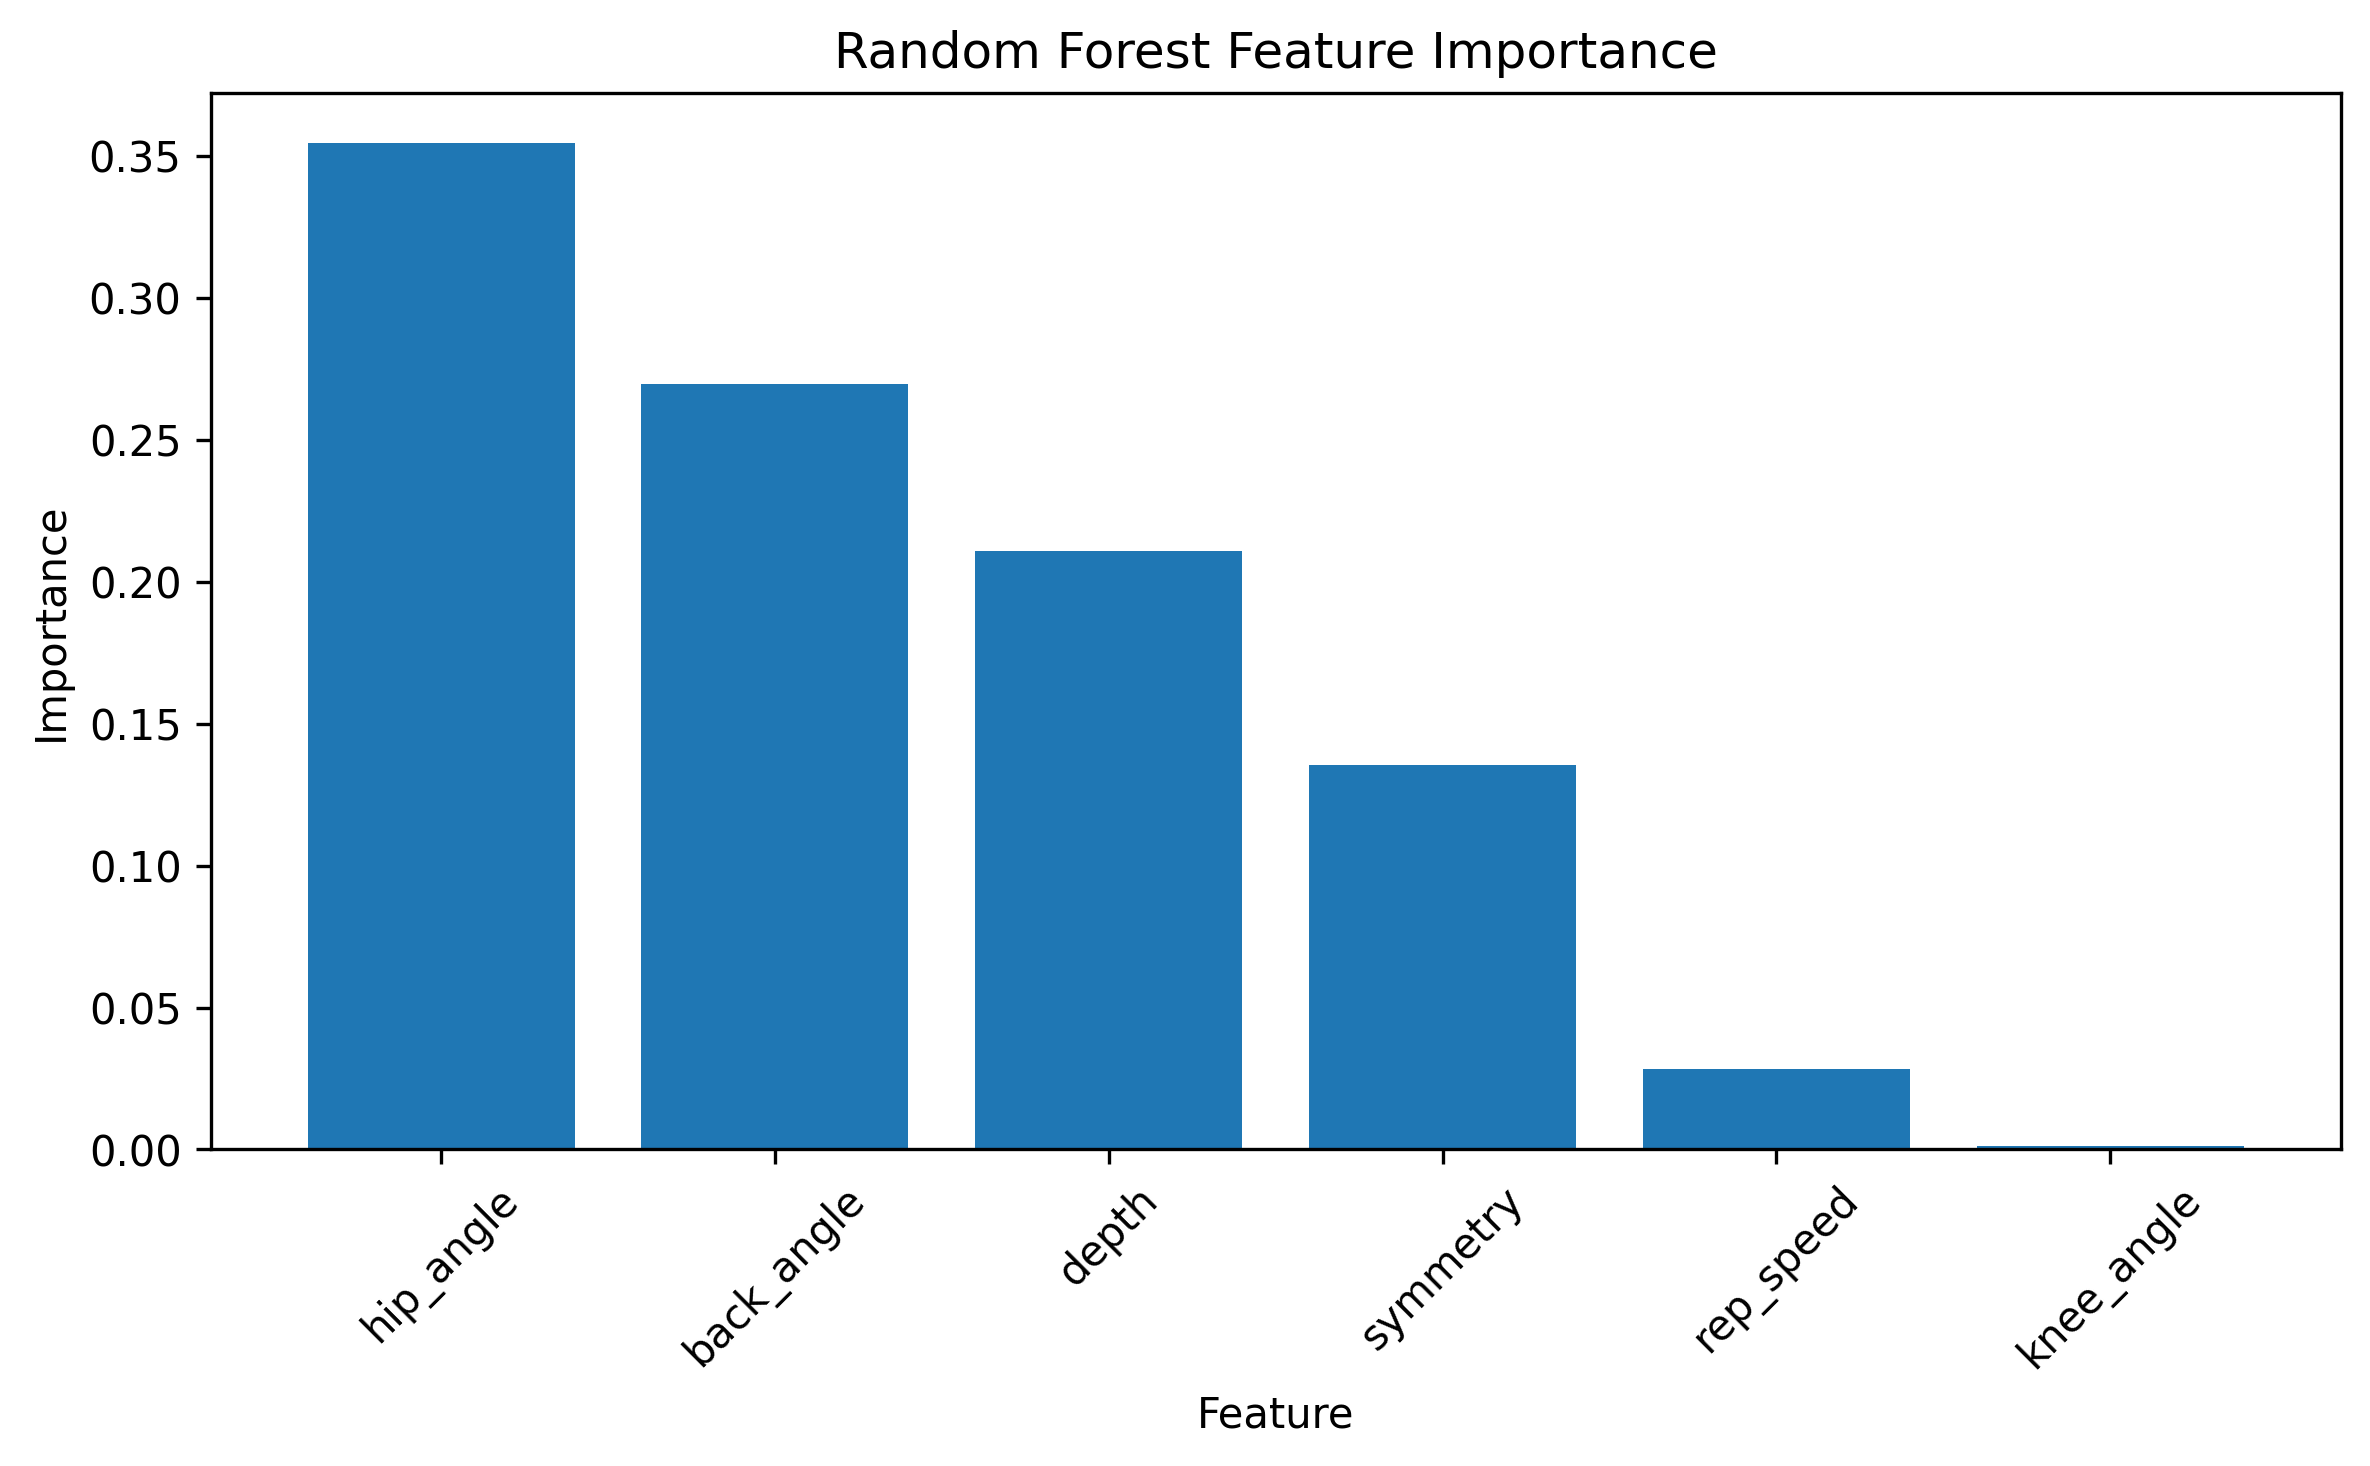

The data file committed next to this chart (first rows):
Feature, Importance
hip_angle, 0.3545
back_angle, 0.2696
depth, 0.2108
symmetry, 0.1353
rep_speed, 0.02847
knee_angle, 0.001284
